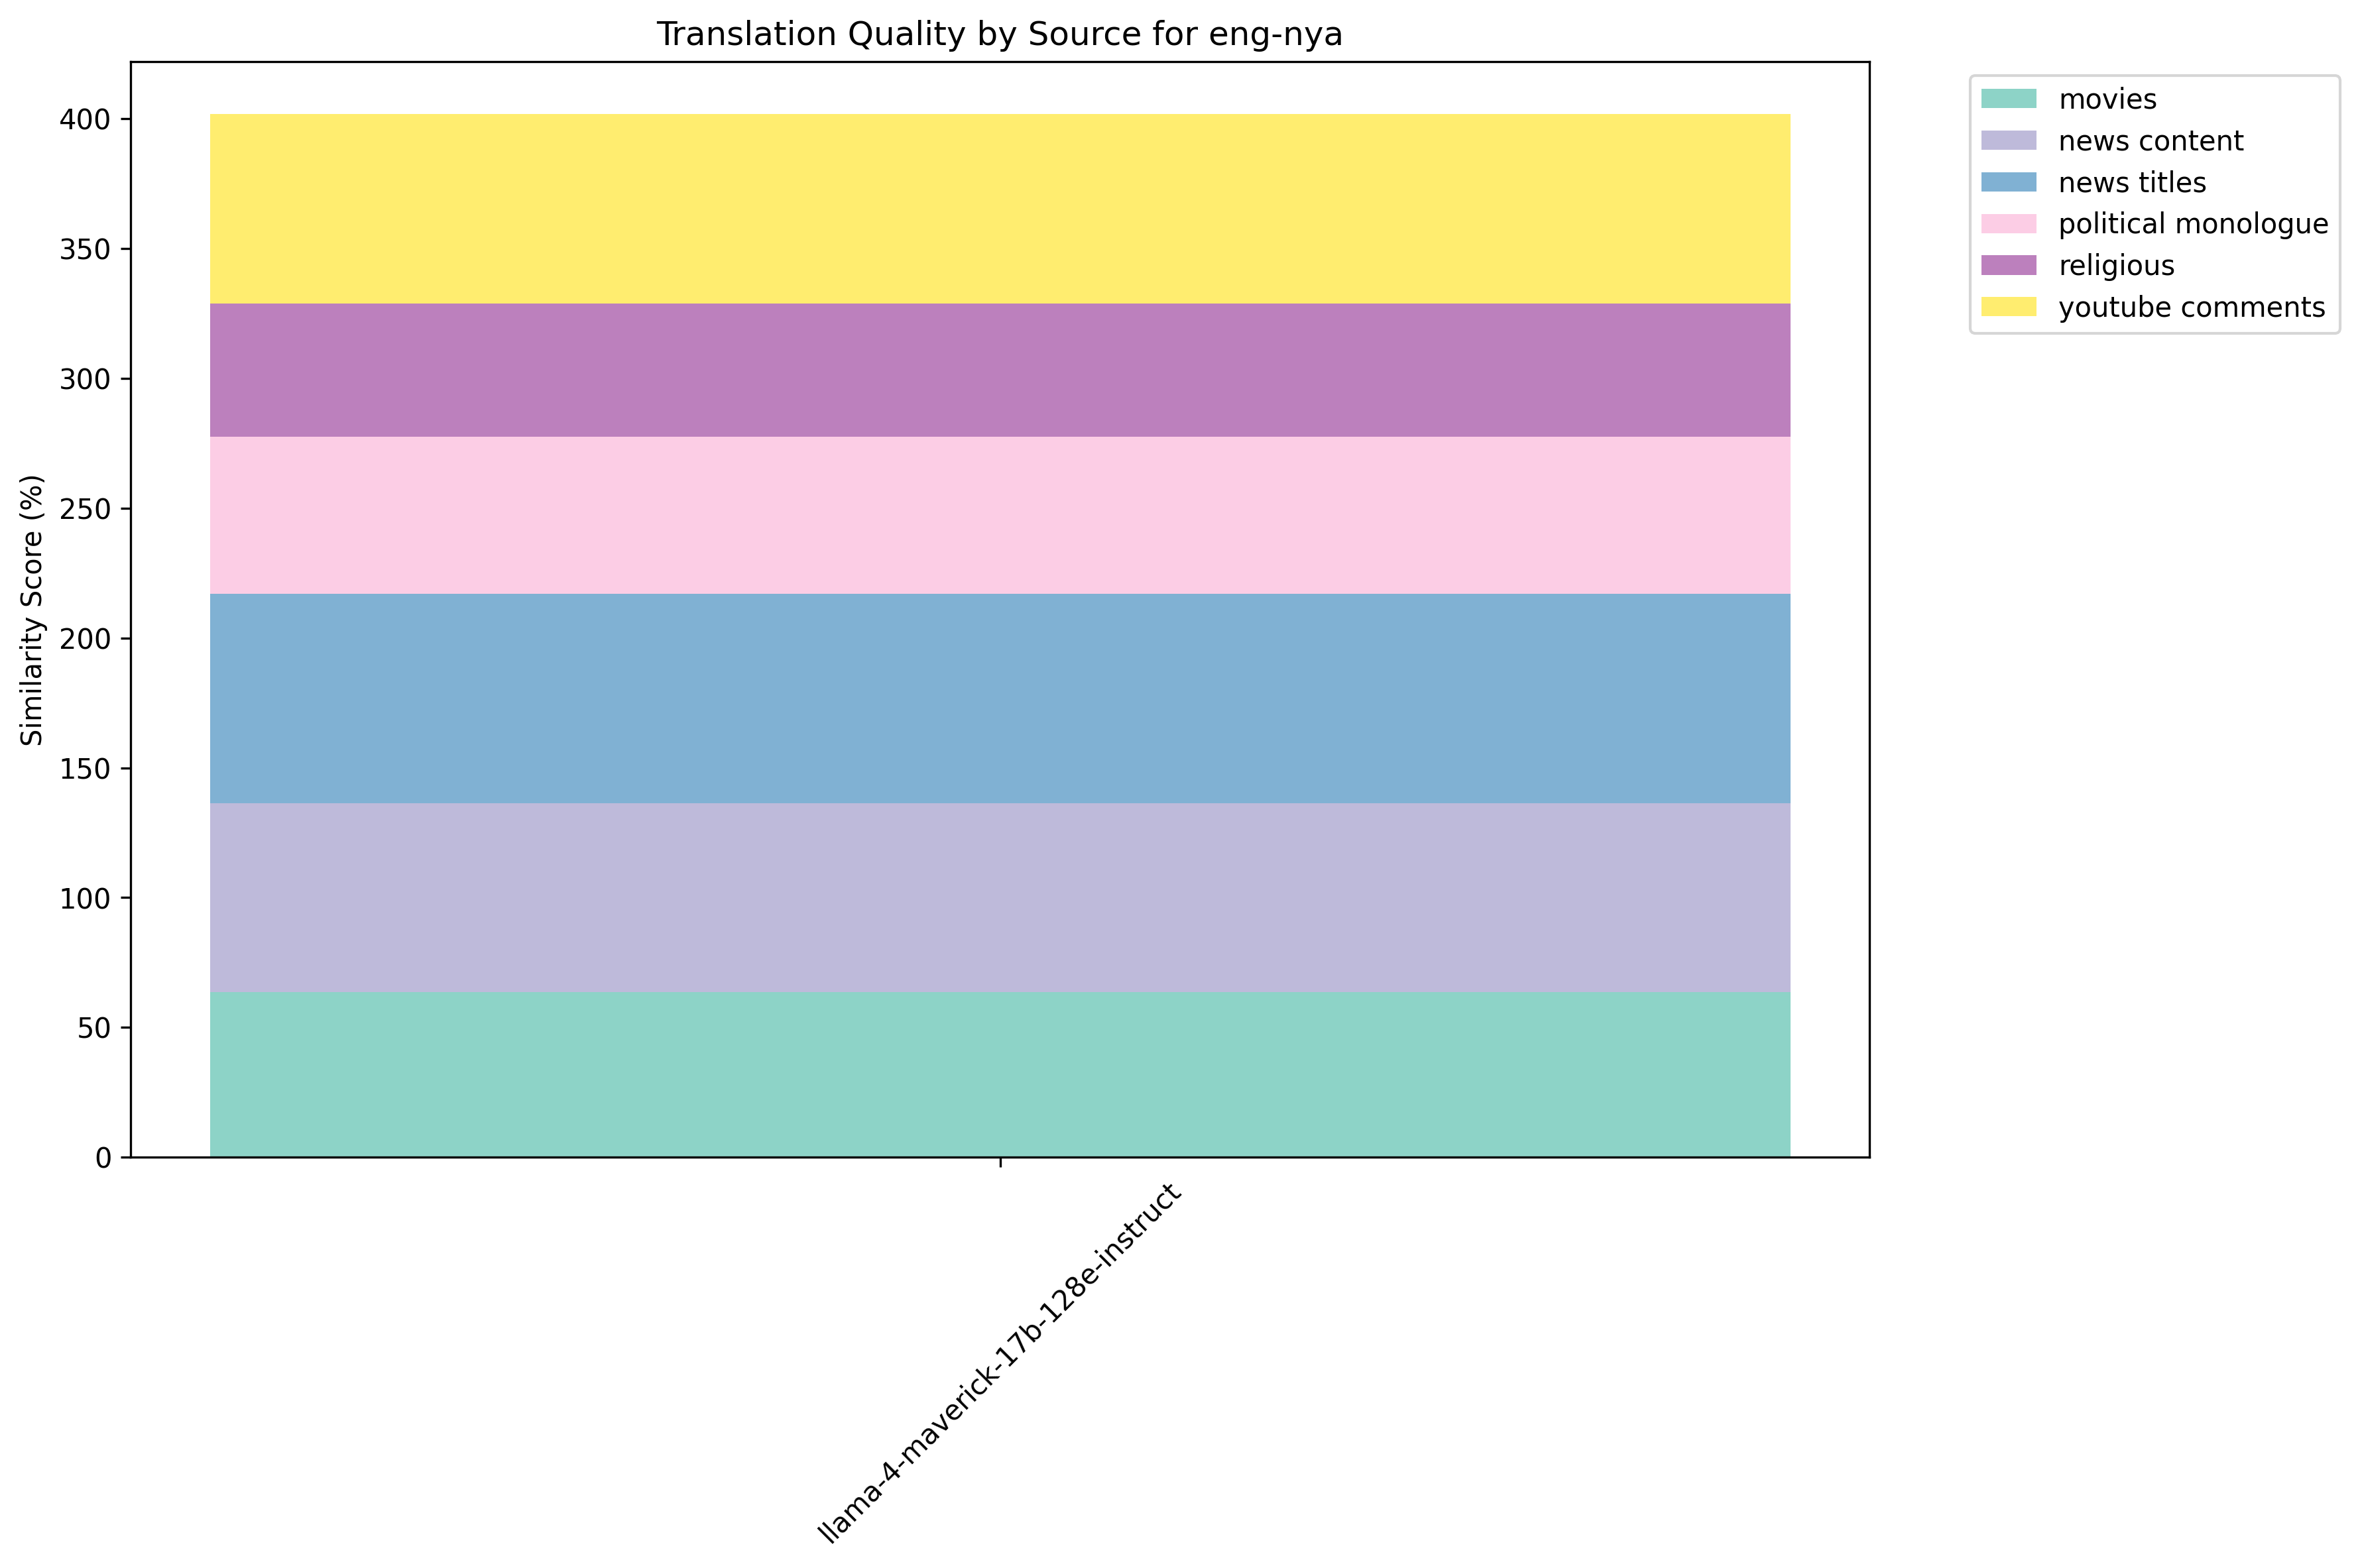

Data behind this chart, as committed beside it:
Model, Source, Similarity Score (%), Raw Score
llama-4-maverick-17b-128e-instruct, movies, 63.64%, 63.64
llama-4-maverick-17b-128e-instruct, news content, 72.70%, 72.7
llama-4-maverick-17b-128e-instruct, news titles, 80.71%, 80.71
llama-4-maverick-17b-128e-instruct, political monologue, 60.49%, 60.49
llama-4-maverick-17b-128e-instruct, religious, 51.38%, 51.38
llama-4-maverick-17b-128e-instruct, youtube comments, 73.06%, 73.06
